Dataset: mnist (GitHub, bosonlee/arrow-detector). Classes: left, right, straight.

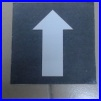
Label: straight

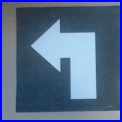
Label: left

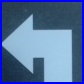
Label: left

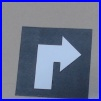
Label: right

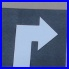
Label: right

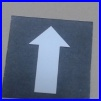
Label: straight
